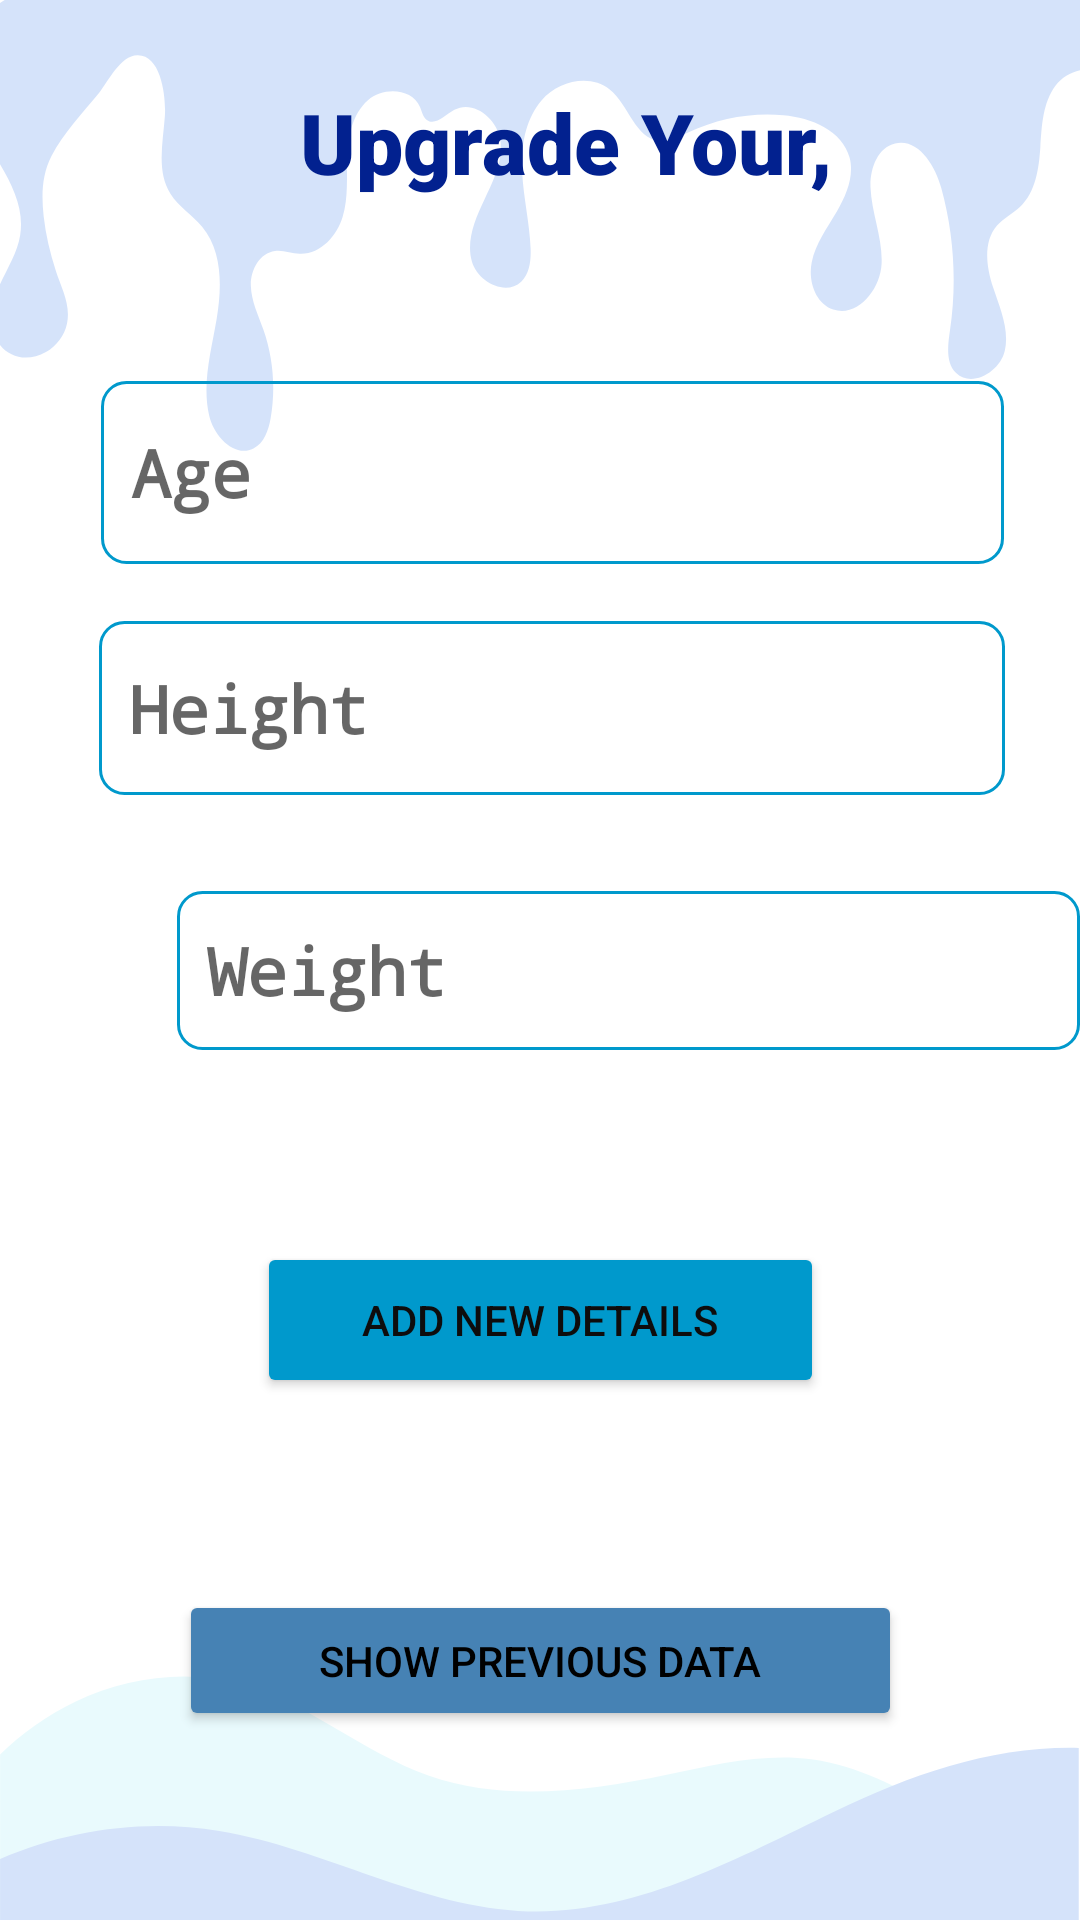

Here is an Android app screen rendered from its layout file. Give the layout XML and the strings, colors and styles it references.
<!-- AndroidManifest.xml: application theme Theme.Study_with_teddy -->
<!-- res/layout/activity_cflash_cards_main.xml -->
<?xml version="1.0" encoding="utf-8"?>
<androidx.constraintlayout.widget.ConstraintLayout xmlns:android="http://schemas.android.com/apk/res/android"
    xmlns:app="http://schemas.android.com/apk/res-auto"
    xmlns:tools="http://schemas.android.com/tools"
    android:layout_width="match_parent"
    android:layout_height="match_parent"
    android:background="@drawable/wall"
    tools:context=".CFlashCardsMain">


    <EditText
        android:id="@+id/edit_age"
        android:layout_width="301dp"
        android:layout_height="61dp"
        android:layout_marginHorizontal="15dp"
        android:layout_marginStart="59dp"
        android:layout_marginLeft="59dp"
        android:layout_marginTop="42dp"
        android:layout_marginEnd="51dp"
        android:layout_marginRight="51dp"
        android:background="@drawable/search_view_bg"
        android:ems="10"
        android:fontFamily="monospace"
        android:hint="Age"
        android:inputType="textPersonName"
        android:padding="10dp"
        android:textColor="@color/black"
        android:textSize="22dp"
        android:textStyle="bold"
        app:layout_constraintEnd_toEndOf="parent"
        app:layout_constraintStart_toStartOf="parent"
        app:layout_constraintTop_toBottomOf="@+id/textViewP2" />

    <EditText
        android:id="@+id/edit_height"
        android:layout_width="302dp"
        android:layout_height="58dp"
        android:layout_marginHorizontal="15dp"
        android:layout_marginStart="59dp"
        android:layout_marginLeft="59dp"
        android:layout_marginTop="32dp"
        android:layout_marginEnd="51dp"
        android:layout_marginRight="51dp"
        android:background="@drawable/search_view_bg"
        android:ems="10"
        android:fontFamily="monospace"
        android:hint="Height"
        android:inputType="textPersonName"
        android:padding="10dp"
        android:textColor="@color/black"
        android:textSize="22dp"
        android:textStyle="bold"
        app:layout_constraintBottom_toTopOf="@+id/edit_weight"
        app:layout_constraintEnd_toEndOf="parent"
        app:layout_constraintStart_toStartOf="parent"
        app:layout_constraintTop_toBottomOf="@+id/edit_age" />


    <EditText
        android:id="@+id/edit_weight"
        android:layout_width="301dp"
        android:layout_height="53dp"
        android:layout_marginHorizontal="15dp"
        android:layout_marginStart="59dp"
        android:layout_marginLeft="59dp"
        android:layout_marginTop="32dp"
        android:layout_marginEnd="51dp"
        android:layout_marginRight="51dp"
        android:layout_marginBottom="32dp"
        android:background="@drawable/search_view_bg"
        android:ems="10"
        android:fontFamily="monospace"
        android:hint="Weight"
        android:inputType="textPersonName"
        android:padding="10dp"
        android:textColor="@color/black"
        android:textSize="22dp"
        android:textStyle="bold"
        app:layout_constraintBottom_toTopOf="@+id/save_btn"
        app:layout_constraintEnd_toEndOf="parent"
        app:layout_constraintHorizontal_bias="0.0"
        app:layout_constraintStart_toStartOf="parent"
        app:layout_constraintTop_toBottomOf="@+id/edit_height"
        app:layout_constraintVertical_bias="1.0" />

    <Button
        android:id="@+id/save_btn"
        android:layout_width="189dp"
        android:layout_height="52dp"
        android:layout_marginHorizontal="20dp"
        android:layout_marginTop="32dp"
        android:layout_marginBottom="32dp"
        android:fontFamily="sans-serif-medium"
        android:text="@string/add_details"
        android:textColor="#0E0D0D"
        app:backgroundTint="@color/haloBlue"
        app:layout_constraintBottom_toTopOf="@+id/showall_btn"
        app:layout_constraintEnd_toEndOf="parent"
        app:layout_constraintStart_toStartOf="parent"
        app:layout_constraintTop_toBottomOf="@+id/edit_weight" />

    <Button
        android:id="@+id/showall_btn"
        android:layout_width="241dp"
        android:layout_height="47dp"
        android:layout_marginHorizontal="20dp"
        android:layout_marginTop="32dp"
        android:layout_marginBottom="76dp"
        android:text="SHOW PREVIOUS DATA"
        android:textColor="#000"
        app:backgroundTint="@color/seablue"
        app:layout_constraintBottom_toBottomOf="parent"
        app:layout_constraintEnd_toEndOf="parent"
        app:layout_constraintStart_toStartOf="parent"
        app:layout_constraintTop_toBottomOf="@+id/save_btn" />

    <TextView
        android:id="@+id/textViewP2"
        android:layout_width="408dp"
        android:layout_height="75dp"
        android:layout_marginTop="62dp"
        android:layout_marginBottom="52dp"
        android:fontFamily="sans-serif-black"
        android:gravity="center"
        android:text="@string/upgrade_your"
        android:textAlignment="center"
        android:textColor="@color/lightB"
        android:textSize="28sp"
        android:textStyle="bold"
        app:layout_constraintBottom_toTopOf="@+id/edit_age"
        app:layout_constraintEnd_toEndOf="parent"
        app:layout_constraintHorizontal_bias="0.333"
        app:layout_constraintStart_toStartOf="parent"
        app:layout_constraintTop_toTopOf="parent"
        app:layout_constraintVertical_bias="0.754" />

</androidx.constraintlayout.widget.ConstraintLayout>
<!-- resources referenced by this layout -->
<resources>
  <color name="black">#FF000000</color>
  <color name="haloBlue">#0099cc</color>
  <color name="lightB">#02218F</color>
  <color name="seablue">#4682b4</color>
  <!-- drawable search_view_bg (drawable) -->
  <?xml version="1.0" encoding="utf-8"?>
  <shape xmlns:android="http://schemas.android.com/apk/res/android">
  
      <corners android:radius="8dp"/>
      <stroke android:color="@color/haloBlue"
          android:width="1dp"/>
  </shape>
  <!-- drawable wall: png bitmap (drawable-v24, 36925 bytes) -->
  <string name="add_details">Add New Details</string>
  <string name="upgrade_your">Upgrade Your,</string>
  <style name="Theme.Study_with_teddy" parent="Theme.MaterialComponents.DayNight.NoActionBar">
          
          <item name="colorPrimary">@color/haloBlue</item>
          <item name="colorPrimaryVariant">@color/haloBlue</item>
          <item name="colorOnPrimary">@color/white</item>
          
          <item name="colorSecondary">@color/teal_200</item>
          <item name="colorSecondaryVariant">@color/teal_700</item>
          <item name="colorOnSecondary">@color/black</item>
          
          <item name="android:statusBarColor" tools:targetApi="l">?attr/colorPrimaryVariant</item>
          
      </style>
  <color name="white">#FFFFFFFF</color>
  <color name="teal_200">#FF03DAC5</color>
  <color name="teal_700">#FF018786</color>
</resources>
